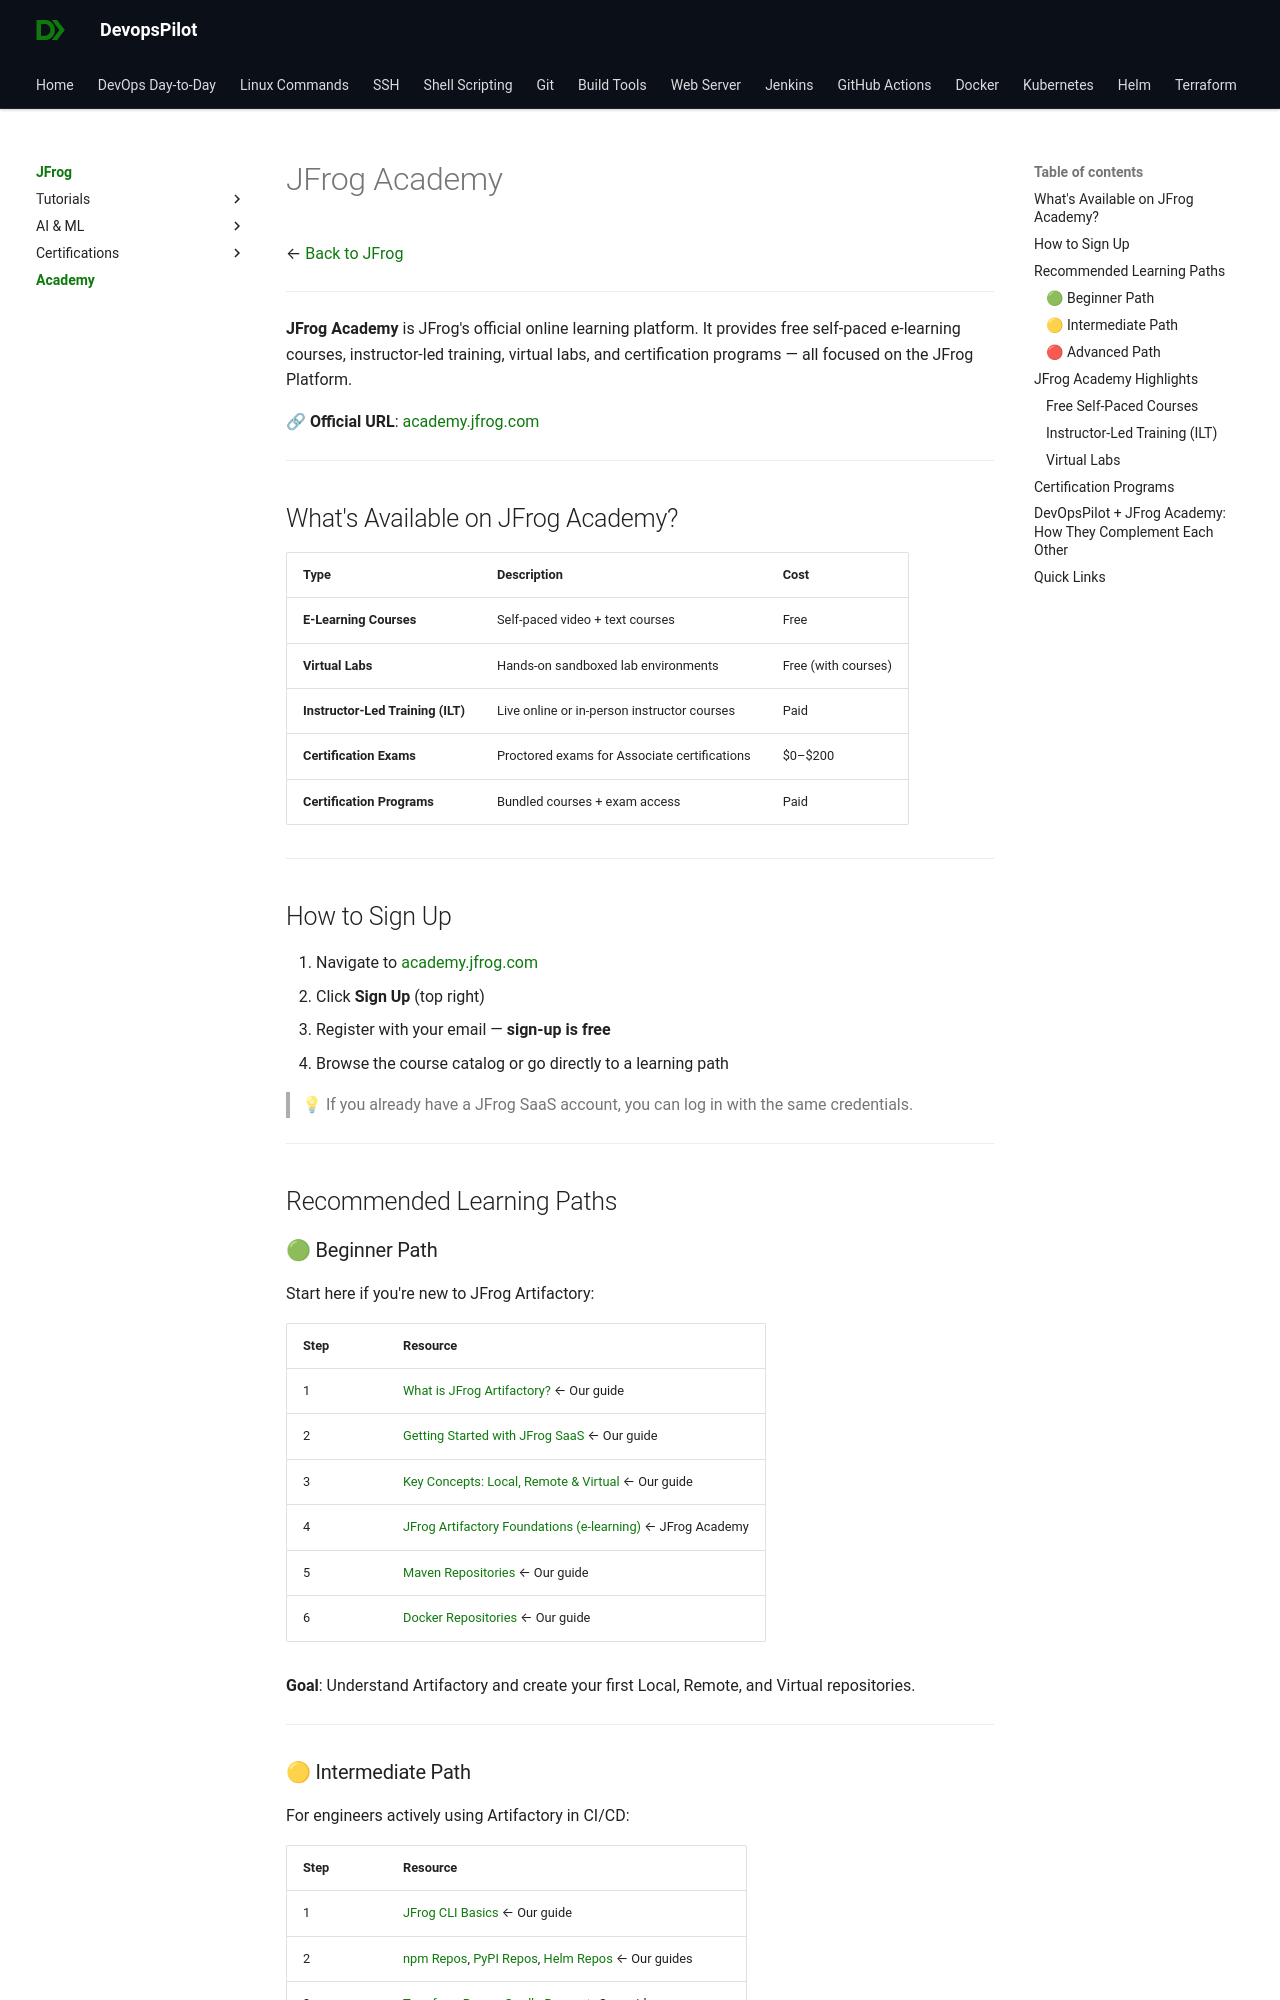

repository: devopspilot1/devopspilot1.github.io · page: jfrog/academy/index.html · generator: mkdocs

---
title: "JFrog Academy | Free & Paid Courses, Learning Paths & Certifications"
description: "Overview of JFrog Academy — the official learning platform for JFrog. Discover free courses, instructor-led training, certification tracks, and recommended learning paths from beginner to advanced."
---

# JFrog Academy

← [Back to JFrog](../index.md)

---

**JFrog Academy** is JFrog's official online learning platform. It provides free self-paced e-learning courses, instructor-led training, virtual labs, and certification programs — all focused on the JFrog Platform.

🔗 **Official URL**: [academy.jfrog.com](https://academy.jfrog.com)

---

## What's Available on JFrog Academy?

| Type | Description | Cost |
|---|---|---|
| **E-Learning Courses** | Self-paced video + text courses | Free |
| **Virtual Labs** | Hands-on sandboxed lab environments | Free (with courses) |
| **Instructor-Led Training (ILT)** | Live online or in-person instructor courses | Paid |
| **Certification Exams** | Proctored exams for Associate certifications | $0–$200 |
| **Certification Programs** | Bundled courses + exam access | Paid |

---

## How to Sign Up

1. Navigate to [academy.jfrog.com](https://academy.jfrog.com)
2. Click **Sign Up** (top right)
3. Register with your email — **sign-up is free**
4. Browse the course catalog or go directly to a learning path

> 💡 If you already have a JFrog SaaS account, you can log in with the same credentials.

---

## Recommended Learning Paths

### 🟢 Beginner Path

Start here if you're new to JFrog Artifactory:

| Step | Resource |
|---|---|
| 1 | [What is JFrog Artifactory?](../tutorials/what-is-jfrog/index.md) ← Our guide |
| 2 | [Getting Started with JFrog SaaS](../tutorials/getting-started-saas/index.md) ← Our guide |
| 3 | [Key Concepts: Local, Remote & Virtual](../tutorials/key-concepts/index.md) ← Our guide |
| 4 | [JFrog Artifactory Foundations (e-learning)](https://academy.jfrog.com) ← JFrog Academy |
| 5 | [Maven Repositories](../tutorials/maven-repositories/index.md) ← Our guide |
| 6 | [Docker Repositories](../tutorials/docker-repositories/index.md) ← Our guide |

**Goal**: Understand Artifactory and create your first Local, Remote, and Virtual repositories.

---
